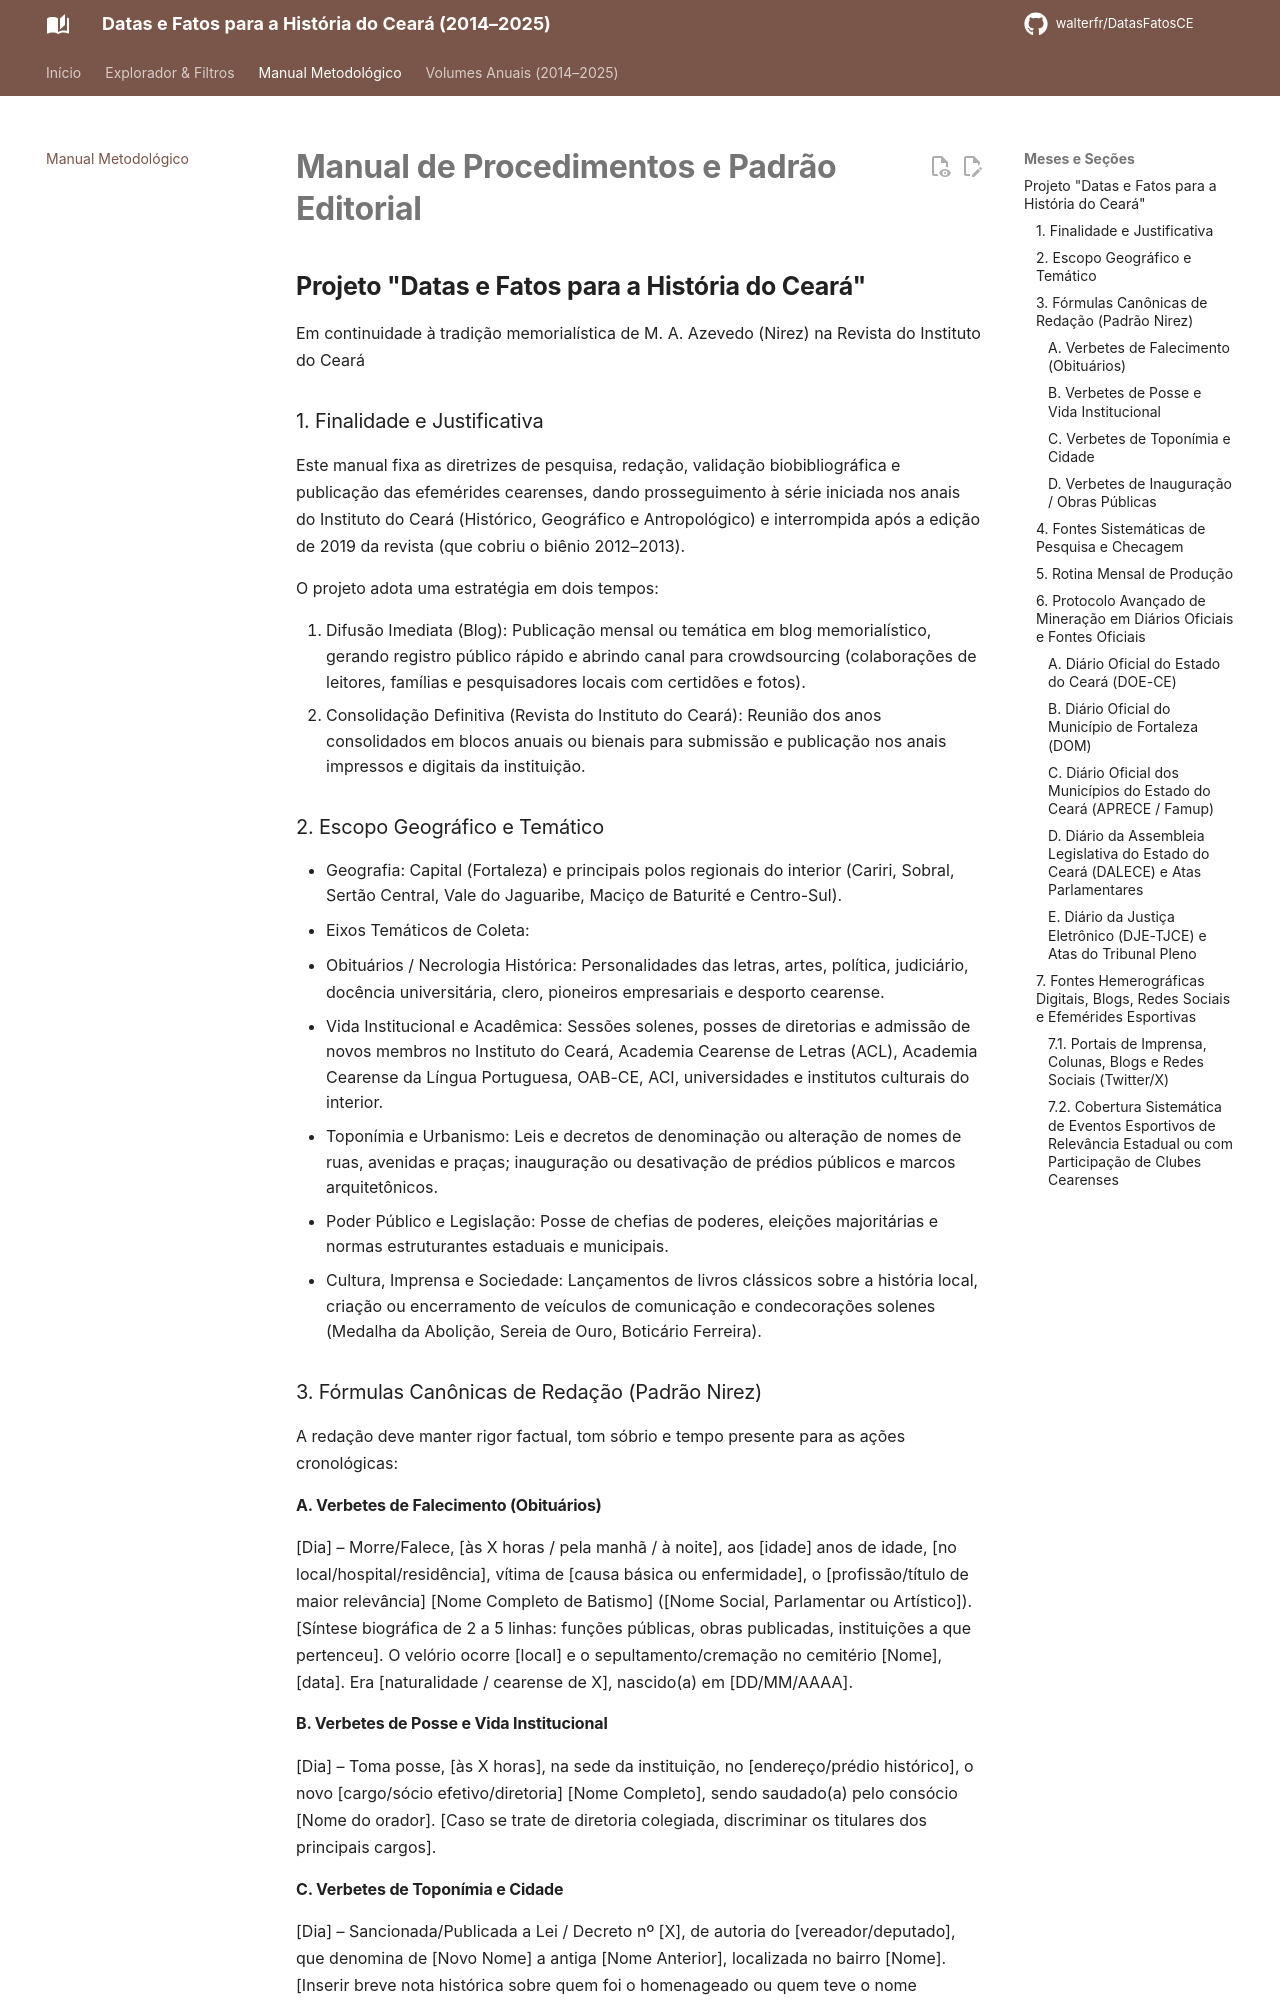

repository: walterfr/DatasFatosCE · page: MANUAL_DE_PROCEDIMENTOS_E_PADRAO_EDITORIAL/index.html · generator: mkdocs

# Manual de Procedimentos e Padrão Editorial

## Projeto "Datas e Fatos para a História do Ceará"

Em continuidade à tradição memorialística de M. A. Azevedo (Nirez) na Revista do Instituto do Ceará

### 1. Finalidade e Justificativa

Este manual fixa as diretrizes de pesquisa, redação, validação biobibliográfica e publicação das efemérides cearenses, dando prosseguimento à série iniciada nos anais do Instituto do Ceará (Histórico, Geográfico e Antropológico) e interrompida após a edição de 2019 da revista (que cobriu o biênio 2012–2013).

O projeto adota uma estratégia em dois tempos:

1. Difusão Imediata (Blog): Publicação mensal ou temática em blog memorialístico, gerando registro público rápido e abrindo canal para crowdsourcing (colaborações de leitores, famílias e pesquisadores locais com certidões e fotos).
2. Consolidação Definitiva (Revista do Instituto do Ceará): Reunião dos anos consolidados em blocos anuais ou bienais para submissão e publicação nos anais impressos e digitais da instituição.

### 2. Escopo Geográfico e Temático

- Geografia: Capital (Fortaleza) e principais polos regionais do interior (Cariri, Sobral, Sertão Central, Vale do Jaguaribe, Maciço de Baturité e Centro-Sul).
- Eixos Temáticos de Coleta:

- Obituários / Necrologia Histórica: Personalidades das letras, artes, política, judiciário, docência universitária, clero, pioneiros empresariais e desporto cearense.
- Vida Institucional e Acadêmica: Sessões solenes, posses de diretorias e admissão de novos membros no Instituto do Ceará, Academia Cearense de Letras (ACL), Academia Cearense da Língua Portuguesa, OAB-CE, ACI, universidades e institutos culturais do interior.
- Toponímia e Urbanismo: Leis e decretos de denominação ou alteração de nomes de ruas, avenidas e praças; inauguração ou desativação de prédios públicos e marcos arquitetônicos.
- Poder Público e Legislação: Posse de chefias de poderes, eleições majoritárias e normas estruturantes estaduais e municipais.
- Cultura, Imprensa e Sociedade: Lançamentos de livros clássicos sobre a história local, criação ou encerramento de veículos de comunicação e condecorações solenes (Medalha da Abolição, Sereia de Ouro, Boticário Ferreira).

### 3. Fórmulas Canônicas de Redação (Padrão Nirez)

A redação deve manter rigor factual, tom sóbrio e tempo presente para as ações cronológicas:

#### A. Verbetes de Falecimento (Obituários)

[Dia] – Morre/Falece, [às X horas / pela manhã / à noite], aos [idade] anos de idade, [no local/hospital/residência], vítima de [causa básica ou enfermidade], o [profissão/título de maior relevância] [Nome Completo de Batismo] ([Nome Social, Parlamentar ou Artístico]). [Síntese biográfica de 2 a 5 linhas: funções públicas, obras publicadas, instituições a que pertenceu]. O velório ocorre [local] e o sepultamento/cremação no cemitério [Nome], [data]. Era [naturalidade / cearense de X], nascido(a) em [DD/MM/AAAA].

#### B. Verbetes de Posse e Vida Institucional

[Dia] – Toma posse, [às X horas], na sede da instituição, no [endereço/prédio histórico], o novo [cargo/sócio efetivo/diretoria] [Nome Completo], sendo saudado(a) pelo consócio [Nome do orador]. [Caso se trate de diretoria colegiada, discriminar os titulares dos principais cargos].

#### C. Verbetes de Toponímia e Cidade

[Dia] – Sancionada/Publicada a Lei / Decreto nº [X], de autoria do [vereador/deputado], que denomina de [Novo Nome] a antiga [Nome Anterior], localizada no bairro [Nome]. [Inserir breve nota histórica sobre quem foi o homenageado ou quem teve o nome substituído].

#### D. Verbetes de Inauguração / Obras Públicas

[Dia] – Inaugurado(a) oficialmente, [no município de X / no bairro Y em Fortaleza], pelo [Prefeito / Governador / autoridade], o [Nome do Equipamento], [detalhar dimensões, funções públicas, projeto arquitetônico e impacto social ou cultural].
